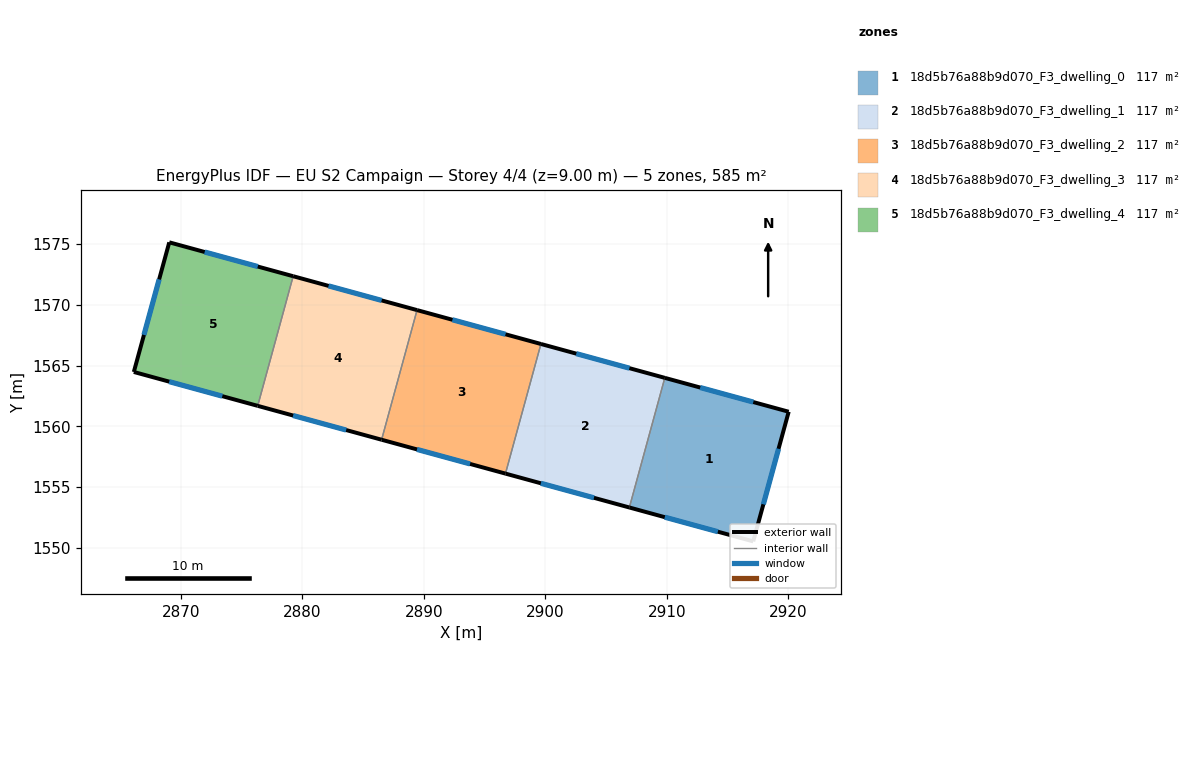
=== STOREY PLAN SPEC (per zone: floor XY polygon, exterior-wall plan segments, windows/doors) ===
zone 1: 18d5b76a88b9d070_F3_dwelling_0  (116.9 m²)
  floor: (2920.03, 1561.21) (2917.11, 1550.54) (2906.92, 1553.33) (2909.83, 1564.00)
  exterior wall: (2920.03, 1561.21) – (2909.83, 1564.00)  [10.6 m]
    window: (2917.12, 1562.00) – (2912.75, 1563.20)  [5.8 m²]
  exterior wall: (2917.11, 1550.54) – (2920.03, 1561.21)  [11.1 m]
    window: (2917.95, 1553.59) – (2919.20, 1558.16)  [6.1 m²]
  exterior wall: (2906.92, 1553.33) – (2917.11, 1550.54)  [10.6 m]
    window: (2909.83, 1552.53) – (2914.20, 1551.33)  [5.8 m²]
  interior walls: 1
zone 2: 18d5b76a88b9d070_F3_dwelling_1  (116.9 m²)
  floor: (2909.83, 1564.00) (2906.92, 1553.33) (2896.72, 1556.12) (2899.64, 1566.79)
  exterior wall: (2909.83, 1564.00) – (2899.64, 1566.79)  [10.6 m]
    window: (2906.92, 1564.79) – (2902.55, 1565.99)  [5.8 m²]
  exterior wall: (2896.72, 1556.12) – (2906.92, 1553.33)  [10.6 m]
    window: (2899.63, 1555.32) – (2904.00, 1554.12)  [5.8 m²]
  interior walls: 2
zone 3: 18d5b76a88b9d070_F3_dwelling_2  (116.9 m²)
  floor: (2899.64, 1566.79) (2896.72, 1556.12) (2886.52, 1558.90) (2889.44, 1569.57)
  exterior wall: (2899.64, 1566.79) – (2889.44, 1569.57)  [10.6 m]
    window: (2896.72, 1567.58) – (2892.35, 1568.78)  [5.8 m²]
  exterior wall: (2886.52, 1558.90) – (2896.72, 1556.12)  [10.6 m]
    window: (2889.44, 1558.11) – (2893.81, 1556.91)  [5.8 m²]
  interior walls: 2
zone 4: 18d5b76a88b9d070_F3_dwelling_3  (116.9 m²)
  floor: (2889.44, 1569.57) (2886.52, 1558.90) (2876.33, 1561.69) (2879.24, 1572.36)
  exterior wall: (2889.44, 1569.57) – (2879.24, 1572.36)  [10.6 m]
    window: (2886.53, 1570.37) – (2882.16, 1571.57)  [5.8 m²]
  exterior wall: (2876.33, 1561.69) – (2886.52, 1558.90)  [10.6 m]
    window: (2879.24, 1560.90) – (2883.61, 1559.70)  [5.8 m²]
  interior walls: 2
zone 5: 18d5b76a88b9d070_F3_dwelling_4  (116.9 m²)
  floor: (2879.24, 1572.36) (2876.33, 1561.69) (2866.13, 1564.48) (2869.05, 1575.15)
  exterior wall: (2866.13, 1564.48) – (2876.33, 1561.69)  [10.6 m]
    window: (2869.04, 1563.68) – (2873.41, 1562.49)  [5.8 m²]
  exterior wall: (2869.05, 1575.15) – (2866.13, 1564.48)  [11.1 m]
    window: (2868.21, 1572.10) – (2866.96, 1567.53)  [6.1 m²]
  exterior wall: (2879.24, 1572.36) – (2869.05, 1575.15)  [10.6 m]
    window: (2876.33, 1573.16) – (2871.96, 1574.35)  [5.8 m²]
  interior walls: 1

=== DERIVED (storey summary) ===
Building: EU S2 Campaign
Storey: 4 of 4  (floor level z = 9.00 m)
Storey gross floor area: 584.7 m²
Zones on this storey: 5
  - 18d5b76a88b9d070_F3_dwelling_0: floor 116.9 m²; exterior wall 32.2 m (96.6 m²); 3 window(s) 17.7 m²; WWR 18.4%
  - 18d5b76a88b9d070_F3_dwelling_1: floor 116.9 m²; exterior wall 21.1 m (63.4 m²); 2 window(s) 11.7 m²; WWR 18.4%
  - 18d5b76a88b9d070_F3_dwelling_2: floor 116.9 m²; exterior wall 21.1 m (63.4 m²); 2 window(s) 11.6 m²; WWR 18.4%
  - 18d5b76a88b9d070_F3_dwelling_3: floor 116.9 m²; exterior wall 21.1 m (63.4 m²); 2 window(s) 11.7 m²; WWR 18.4%
  - 18d5b76a88b9d070_F3_dwelling_4: floor 116.9 m²; exterior wall 32.2 m (96.6 m²); 3 window(s) 17.7 m²; WWR 18.4%
Zone adjacency (shared interzone walls):
  - 18d5b76a88b9d070_F3_dwelling_0 ↔ 18d5b76a88b9d070_F3_dwelling_1
  - 18d5b76a88b9d070_F3_dwelling_1 ↔ 18d5b76a88b9d070_F3_dwelling_2
  - 18d5b76a88b9d070_F3_dwelling_2 ↔ 18d5b76a88b9d070_F3_dwelling_3
  - 18d5b76a88b9d070_F3_dwelling_3 ↔ 18d5b76a88b9d070_F3_dwelling_4